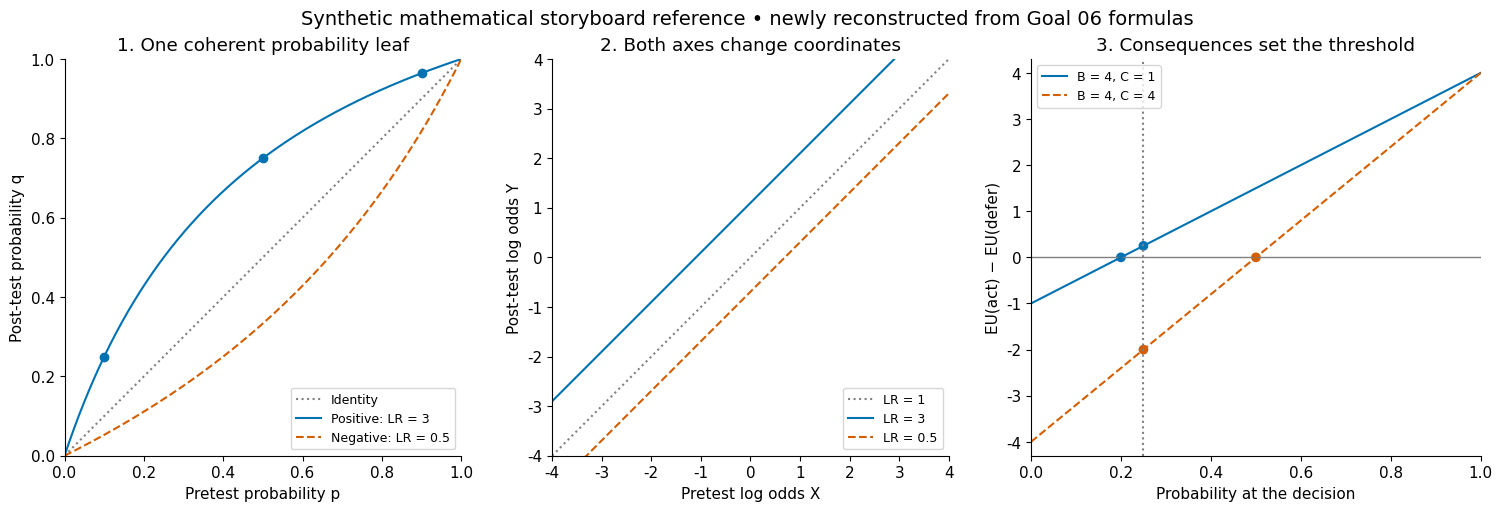

Generate this figure with matplotlib: (Note: this script raises an exception after producing the figure.)
"""Recreated mathematical storyboard reference, not a Manim film frame."""
from pathlib import Path
import matplotlib
matplotlib.use('Agg')
import matplotlib.pyplot as plt
import numpy as np

plt.rcParams.update({'font.family':'DejaVu Sans','svg.hashsalt':'diagnostic-goal-06-reference',
                     'font.size':11,'axes.spines.top':False,'axes.spines.right':False})
p=np.linspace(0,1,401);x=np.linspace(-4,4,401)
fig,axes=plt.subplots(1,3,figsize=(15,5),layout='constrained')
ax=axes[0]
ax.plot(p,p,':',color='gray',label='Identity')
ax.plot(p,3*p/(1+2*p),color='#0072B2',label='Positive: LR = 3')
ax.plot(p,p/(2-p),'--',color='#D55E00',label='Negative: LR = 0.5')
ax.scatter([.1,.5,.9],[.25,.75,27/28],color='#0072B2')
ax.set(xlim=(0,1),ylim=(0,1),xlabel='Pretest probability p',ylabel='Post-test probability q',title='1. One coherent probability leaf')
ax.set_aspect('equal');ax.legend(loc='lower right',fontsize=9)
ax=axes[1]
for lr,style,color in [(1,':','gray'),(3,'-','#0072B2'),(.5,'--','#D55E00')]:
    ax.plot(x,x+np.log(lr),style,color=color,label=f'LR = {lr:g}')
ax.set(xlim=(-4,4),ylim=(-4,4),xlabel='Pretest log odds X',ylabel='Post-test log odds Y',title='2. Both axes change coordinates')
ax.set_aspect('equal');ax.legend(loc='lower right',fontsize=9)
ax=axes[2]
ax.axhline(0,color='gray',lw=1)
ax.plot(p,5*p-1,color='#0072B2',label='B = 4, C = 1')
ax.plot(p,8*p-4,'--',color='#D55E00',label='B = 4, C = 4')
ax.axvline(.25,color='gray',ls=':');ax.scatter([.25,.25],[.25,-2],color=['#0072B2','#D55E00'])
ax.scatter([.2,.5],[0,0],color=['#0072B2','#D55E00'])
ax.set(xlim=(0,1),ylim=(-4.3,4.3),xlabel='Probability at the decision',ylabel='EU(act) − EU(defer)',title='3. Consequences set the threshold')
ax.legend(loc='upper left',fontsize=9)
fig.suptitle('Synthetic mathematical storyboard reference • newly reconstructed from Goal 06 formulas',fontsize=14)
folder=Path(__file__).resolve().parent
fig.savefig(folder/'06_leaf_logodds_utility_reference.png',dpi=170)
fig.savefig(folder/'06_leaf_logodds_utility_reference.svg',metadata={'Date':None})
svg=folder/'06_leaf_logodds_utility_reference.svg'
svg.write_text('\n'.join(line.rstrip() for line in svg.read_text().splitlines())+'\n')
